Run: headless pygame with SDL's dummy video driver; simulated clock (each Clock.tick advances the game by its frame time, no real sleeping); random seed 0; keys injected as events and as key.get_pressed() state; mouse plan: one left click at the window centre at the start of phase 2, then a move to the lower-right quarter at the start of phase 3.
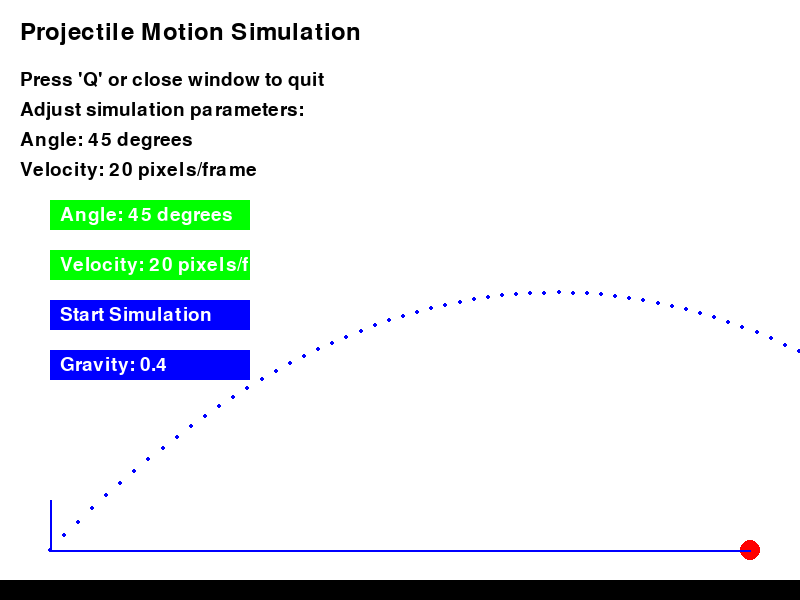
Frame 1 of 4 · flips 1–60 · no input
Frame 2 of 4 · flips 61–180 · clicked the window centre · tapped SPACE, RETURN · held RIGHT (→), D · screen unchanged from frame 1, image omitted
Frame 3 of 4 · flips 181–300 · moved the mouse to the lower-right quarter · held DOWN (↓), S · screen unchanged from frame 2, image omitted
Frame 4 of 4 · flips 301–420 · held LEFT (←), A, UP (↑), W · screen unchanged from frame 3, image omitted

The pygame program that drew these frames:

import pygame
import math

pygame.init()

WIDTH, HEIGHT = 800, 600
WHITE = (255, 255, 255)
BLACK = (0, 0, 0)
RED = (255, 0, 0)
GREEN = (0, 255, 0)
BLUE = (0, 0, 255)

screen = pygame.display.set_mode((WIDTH, HEIGHT))
pygame.display.set_caption("Projectile Motion Simulation")

font_large = pygame.font.Font(None, 36)
font_medium = pygame.font.Font(None, 28)

angle = 45
velocity = 20
gravity = 0.4

x, y = 50, HEIGHT - 50
vx = velocity * math.cos(math.radians(angle))
vy = -velocity * math.sin(math.radians(angle))

trajectory_points = []

running = True
while running:
    screen.fill(WHITE)

    pygame.draw.rect(screen, BLACK, (0, HEIGHT - 20, WIDTH, 20))
    pygame.draw.circle(screen, RED, (WIDTH - 50, HEIGHT - 50), 10)

    title = font_large.render("Projectile Motion Simulation", True, BLACK)
    screen.blit(title, (20, 20))

    instruction1 = font_medium.render("Press 'Q' or close window to quit", True, BLACK)
    instruction2 = font_medium.render("Adjust simulation parameters:", True, BLACK)
    instruction3 = font_medium.render(f"Angle: {angle} degrees", True, BLACK)
    instruction4 = font_medium.render(f"Velocity: {velocity} pixels/frame", True, BLACK)
    screen.blit(instruction1, (20, 70))
    screen.blit(instruction2, (20, 100))
    screen.blit(instruction3, (20, 130))
    screen.blit(instruction4, (20, 160))

    pygame.draw.line(screen, BLUE, (50, HEIGHT - 50), (WIDTH - 50, HEIGHT - 50), 2)
    pygame.draw.line(screen, BLUE, (50, HEIGHT - 100), (50, HEIGHT - 50), 2)

    pygame.draw.rect(screen, GREEN, (50, 200, 200, 30))
    angle_text = font_medium.render(f"Angle: {angle} degrees", True, WHITE)
    screen.blit(angle_text, (60, 205))

    pygame.draw.rect(screen, GREEN, (50, 250, 200, 30))
    velocity_text = font_medium.render(f"Velocity: {velocity} pixels/frame", True, WHITE)
    screen.blit(velocity_text, (60, 255))

    pygame.draw.rect(screen, BLUE, (50, 300, 200, 30))
    start_button_text = font_medium.render("Start Simulation", True, WHITE)
    screen.blit(start_button_text, (60, 305))

    pygame.draw.rect(screen, BLUE, (50, 350, 200, 30))
    gravity_text = font_medium.render(f"Gravity: {gravity}", True, WHITE)
    screen.blit(gravity_text, (60, 355))

    for event in pygame.event.get():
        if event.type == pygame.QUIT:
            running = False
        elif event.type == pygame.KEYDOWN:
            if event.key == pygame.K_q:
                running = False
        elif event.type == pygame.MOUSEBUTTONDOWN:
            mx, my = pygame.mouse.get_pos()
            if 50 <= mx <= 250 and 200 <= my <= 230:
                angle = (mx - 50) * 90 // 200
                vx = velocity * math.cos(math.radians(angle))
                vy = -velocity * math.sin(math.radians(angle))
            elif 50 <= mx <= 250 and 250 <= my <= 280:
                velocity = (mx - 50) * 50 // 200 + 1
                vx = velocity * math.cos(math.radians(angle))
                vy = -velocity * math.sin(math.radians(angle))
            elif 50 <= mx <= 250 and 300 <= my <= 330:
                x, y = 50, HEIGHT - 50
                vx = velocity * math.cos(math.radians(angle))
                vy = -velocity * math.sin(math.radians(angle))
            elif 50 <= mx <= 250 and 350 <= my <= 380:
                gravity += 0.1  # Increase gravity
                gravity_text = font_medium.render(f"Gravity: {gravity}", True, WHITE)
                screen.blit(gravity_text, (60, 355))

    if x >= 50 and y <= HEIGHT - 50:
        trajectory_points.append((int(x), int(y)))

    x += vx
    y += vy
    vy += gravity

    pygame.draw.circle(screen, BLACK, (int(x), int(y)), 5)

    for point in trajectory_points:
        pygame.draw.circle(screen, BLUE, point, 2)

    pygame.display.flip()

pygame.quit()
